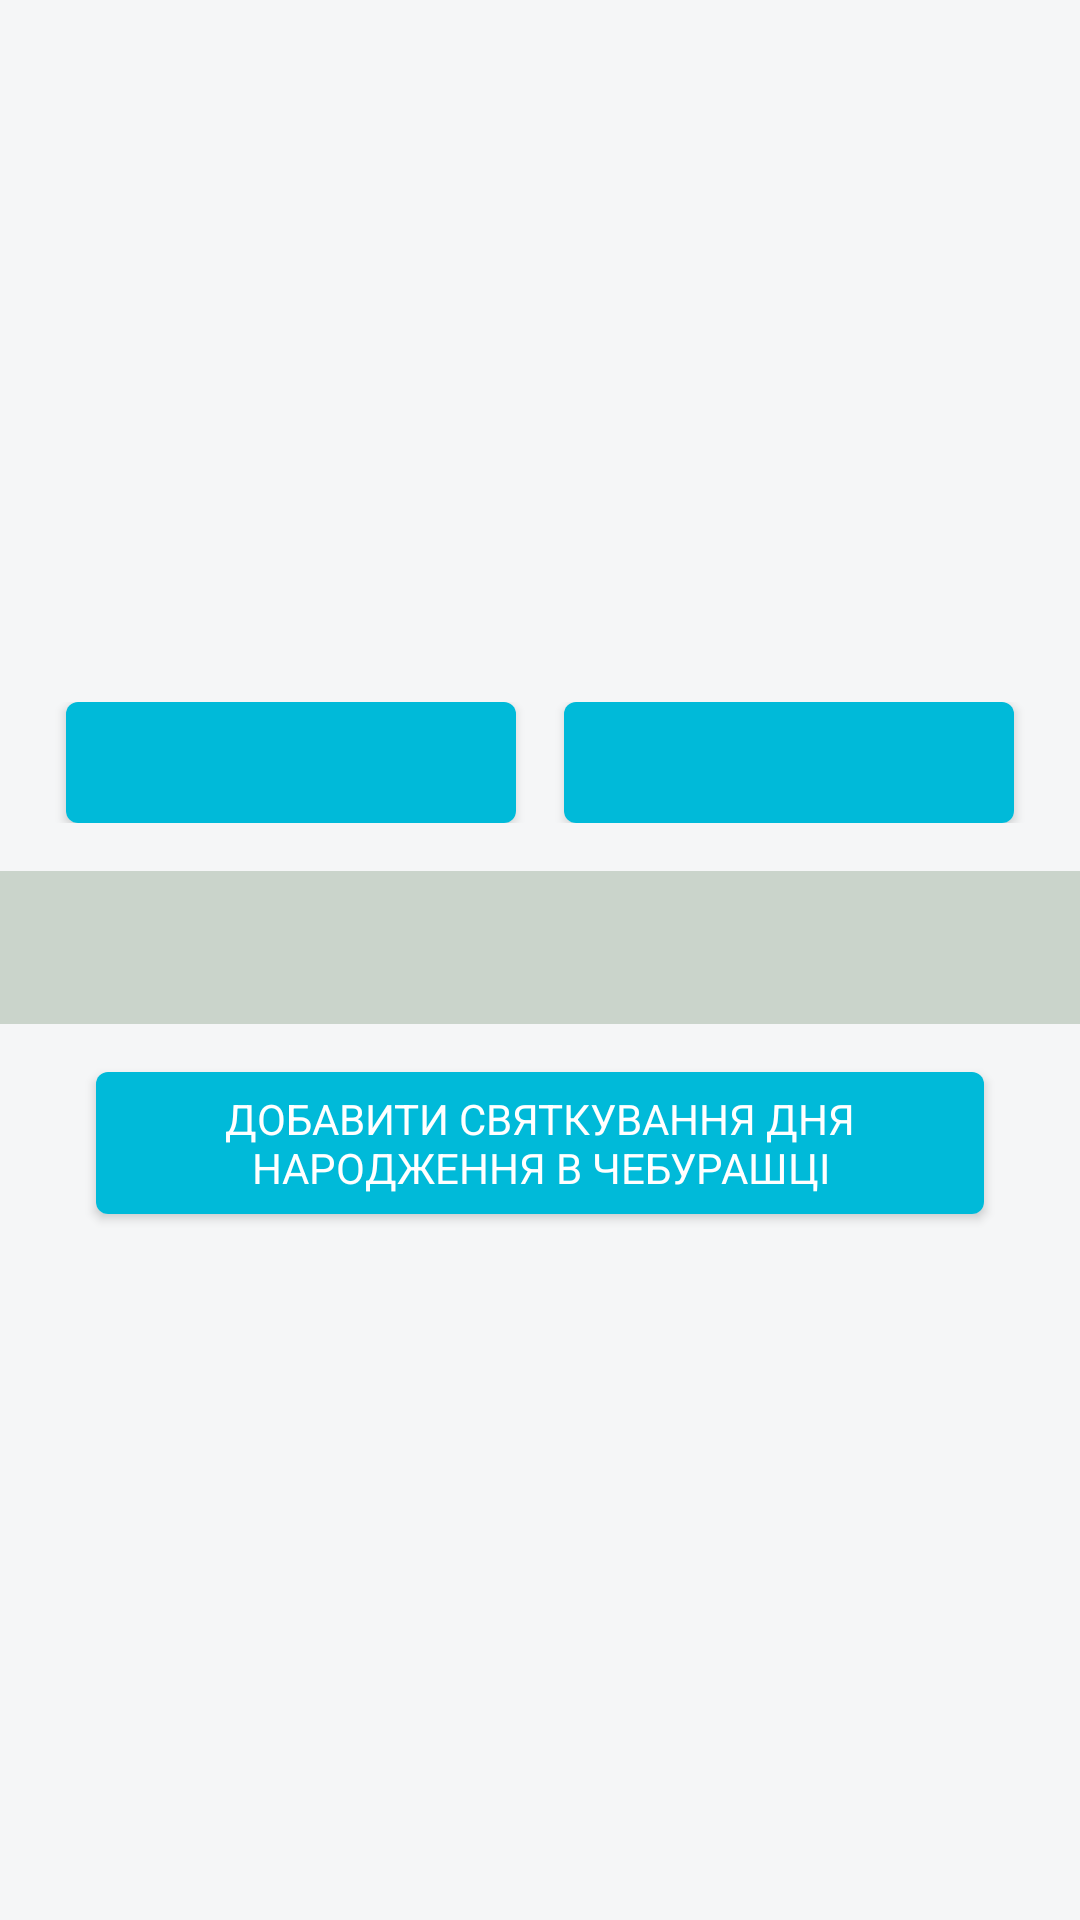

This screen was rendered from an Android layout file. Write that file and the resources it references.
<!-- AndroidManifest.xml: activity theme AppTheme.NoActionBar -->
<!-- res/layout/activity_contact_details.xml -->
<?xml version="1.0" encoding="utf-8"?>
<android.support.design.widget.CoordinatorLayout
    xmlns:android="http://schemas.android.com/apk/res/android"
    xmlns:app="http://schemas.android.com/apk/res-auto"
    xmlns:tools="http://schemas.android.com/tools"
    android:layout_width="match_parent"
    android:layout_height="wrap_content"
    android:orientation="vertical">

    <android.support.v4.widget.NestedScrollView
        android:layout_width="match_parent"
        android:layout_height="match_parent"
        tools:context=".presentation.ui.main.clients.contacts.details.ContactDetailsActivity">

        <LinearLayout
            xmlns:android="http://schemas.android.com/apk/res/android"
            xmlns:app="http://schemas.android.com/apk/res-auto"
            xmlns:tools="http://schemas.android.com/tools"
            android:layout_width="match_parent"
            android:layout_height="wrap_content"
            android:focusableInTouchMode="true"
            android:orientation="vertical">

            
            <ImageView
                android:id="@+id/image_avatar"
                android:layout_width="100dp"
                android:layout_height="100dp"
                android:layout_gravity="center"
                android:layout_marginTop="40dp"
                android:src="@drawable/ic_user_avatar"
                android:transitionName="avatar"
                tools:ignore="ContentDescription" />

            <TextView
                android:id="@+id/text_user_name"
                android:layout_width="wrap_content"
                android:layout_height="wrap_content"
                android:layout_gravity="center"
                android:layout_marginTop="16dp"
                android:textSize="20sp"
                android:textStyle="bold"
                android:transitionName="user"
                tools:text="Name Surname" />

            
            <TextView
                android:id="@+id/text_kids"
                android:layout_width="match_parent"
                android:layout_height="wrap_content"
                android:layout_marginTop="16dp"
                android:gravity="center"
                android:textColor="@color/colorSteelGray"
                android:textSize="14sp"
                android:transitionName="kids"
                tools:text="Child 12.0 (4); Child 12.0 (4); Child 12.0 (4);" />

            
            <LinearLayout
                android:id="@+id/layout_phones"
                android:layout_width="match_parent"
                android:layout_height="wrap_content"
                android:layout_marginBottom="16dp"
                android:layout_marginTop="16dp"
                android:gravity="center"
                android:orientation="horizontal">

                <android.support.v7.widget.CardView
                    android:id="@+id/card_phone1"
                    android:layout_width="wrap_content"
                    android:layout_height="wrap_content"
                    android:layout_marginEnd="8dp"
                    android:layout_marginStart="8dp"
                    android:clickable="true"
                    android:focusable="true"
                    android:foreground="?android:attr/selectableItemBackground"
                    app:cardCornerRadius="4dp">

                    <LinearLayout
                        android:layout_width="wrap_content"
                        android:layout_height="wrap_content"
                        android:background="@color/colorPrimary">

                        <TextView
                            android:id="@+id/text_phone1"
                            android:layout_width="150dp"
                            android:layout_height="wrap_content"
                            android:gravity="center"
                            android:padding="8dp"
                            android:textColor="@color/colorWhite"
                            android:textSize="18sp"
                            android:transitionName="phone1"
                            tools:text="0958422333" />
                    </LinearLayout>
                </android.support.v7.widget.CardView>

                <android.support.v7.widget.CardView
                    android:id="@+id/card_phone2"
                    android:layout_width="wrap_content"
                    android:layout_height="wrap_content"
                    android:layout_marginEnd="8dp"
                    android:layout_marginStart="8dp"
                    android:clickable="true"
                    android:focusable="true"
                    android:foreground="?android:attr/selectableItemBackground"
                    android:visibility="visible"
                    app:cardCornerRadius="4dp">

                    <LinearLayout
                        android:layout_width="wrap_content"
                        android:layout_height="wrap_content"
                        android:background="@color/colorPrimary">

                        <TextView
                            android:id="@+id/text_phone2"
                            android:layout_width="150dp"
                            android:layout_height="wrap_content"
                            android:gravity="center"
                            android:padding="8dp"
                            android:textAlignment="center"
                            android:textColor="@color/colorWhite"
                            android:textSize="18sp"
                            android:transitionName="phone2"
                            tools:text="0958422333" />
                    </LinearLayout>

                </android.support.v7.widget.CardView>

            </LinearLayout>

            <TextView
                android:id="@+id/text_description"
                android:layout_width="match_parent"
                android:layout_height="wrap_content"
                android:background="@color/colorComment"
                android:padding="16dp"
                android:visibility="visible"
                tools:text="123156456465665423123 df123df d fd " />

            <android.support.v7.widget.CardView
                android:id="@+id/button_add_birthday"
                android:layout_width="wrap_content"
                android:layout_height="wrap_content"
                android:layout_marginBottom="16dp"
                android:layout_marginEnd="32dp"
                android:layout_marginStart="32dp"
                android:layout_marginTop="16dp"
                android:clickable="true"
                android:focusable="true"
                android:foreground="?android:attr/selectableItemBackground"
                app:cardCornerRadius="4dp">

                <LinearLayout
                    android:layout_width="wrap_content"
                    android:layout_height="wrap_content"
                    android:background="@color/colorPrimary">

                    <TextView
                        android:layout_width="wrap_content"
                        android:layout_height="wrap_content"
                        android:layout_gravity="center"
                        android:gravity="center"
                        android:padding="6dp"
                        android:text="@string/add_birthday"
                        android:textAllCaps="true"
                        android:textColor="@color/colorWhite" />
                </LinearLayout>
            </android.support.v7.widget.CardView>

            <android.support.v7.widget.RecyclerView
                android:id="@+id/list_birthdays"
                android:layout_width="match_parent"
                android:layout_height="wrap_content"
                android:focusableInTouchMode="false"
                android:nestedScrollingEnabled="false" />

        </LinearLayout>
    </android.support.v4.widget.NestedScrollView>

    <android.support.v7.widget.Toolbar
        android:id="@+id/toolbar"
        android:layout_width="match_parent"
        android:layout_height="?attr/actionBarSize"
        android:background="@android:color/transparent" />
</android.support.design.widget.CoordinatorLayout>
<!-- resources referenced by this layout -->
<resources>
  <color name="colorComment">#cad4cb</color>
  <color name="colorPrimary">#00bad9</color>
  <color name="colorSteelGray">#7d7f80</color>
  <color name="colorWhite">#FFFFFF</color>
  <string name="add_birthday">Добавити Святкування Дня Народження в Чебурашці</string>
  <style name="AppTheme.NoActionBar" parent="AppTheme">
          <item name="windowActionBar">true</item>
          <item name="windowNoTitle">true</item>
          <item name="android:windowFullscreen">false</item>
      </style>
  <style name="AppTheme" parent="Theme.AppCompat.Light.DarkActionBar">
          <item name="colorPrimary">@color/colorPrimary</item>
          <item name="colorPrimaryDark">@color/colorPrimaryDark</item>
          <item name="colorAccent">@color/colorAccent</item>
          <item name="android:statusBarColor">@color/colorPrimaryDark</item>
          <item name="android:windowBackground">@color/colorBackground</item>
  
      </style>
  <color name="colorPrimaryDark">#017d91</color>
  <color name="colorAccent">#FF6E40</color>
  <color name="colorBackground">#f5f6f7</color>
</resources>
